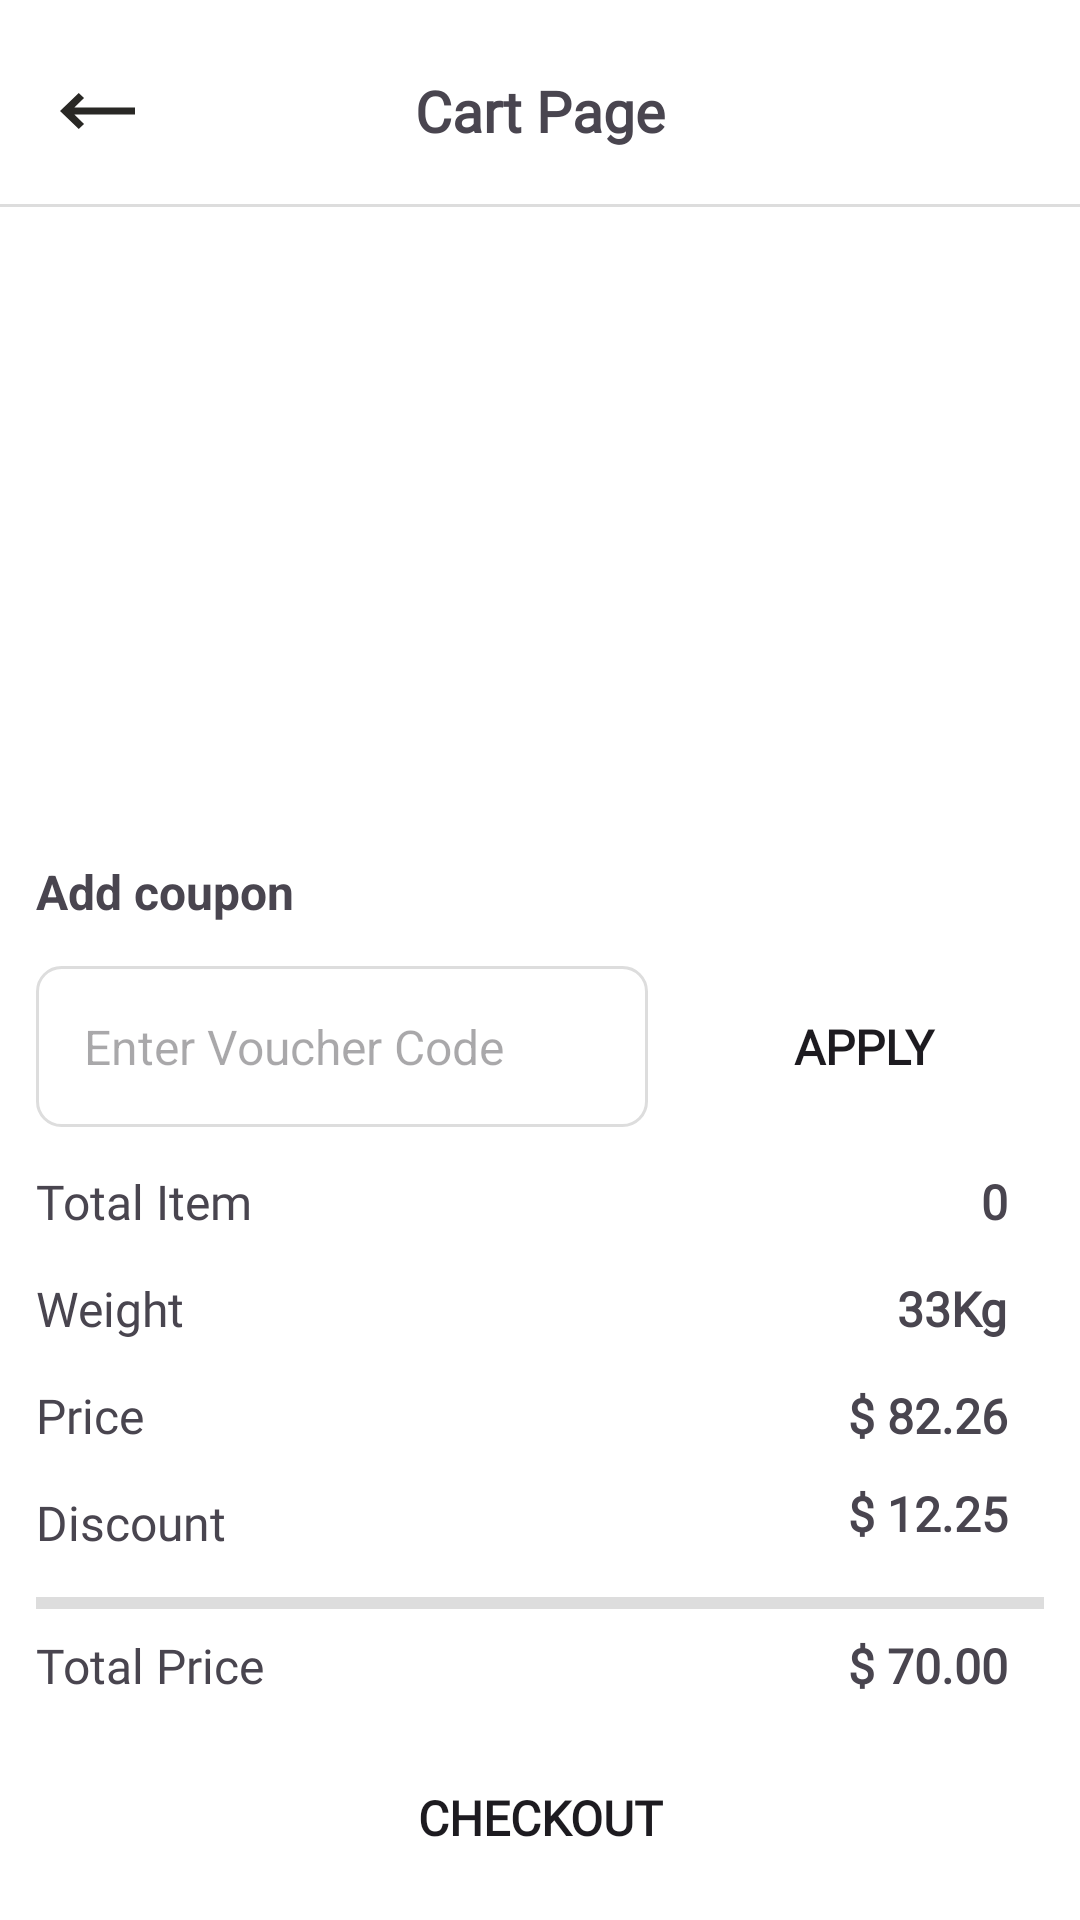

This screen was rendered from an Android layout file. Write that file and the resources it references.
<!-- AndroidManifest.xml: application theme Theme.OrganicStore -->
<!-- res/layout/fragment_cart.xml -->
<?xml version="1.0" encoding="utf-8"?>
<androidx.constraintlayout.widget.ConstraintLayout xmlns:android="http://schemas.android.com/apk/res/android"
    xmlns:app="http://schemas.android.com/apk/res-auto"
    xmlns:tools="http://schemas.android.com/tools"
    android:layout_width="match_parent"
    android:layout_height="match_parent"
    android:background="@color/white"
    tools:context=".fragments.CartFragment">

    <ImageView
        android:id="@+id/iv_back_arrow"
        android:layout_width="wrap_content"
        android:layout_height="wrap_content"
        android:padding="20dp"
        android:src="@drawable/ic_left_arrow"
        app:layout_constraintBottom_toBottomOf="@+id/tv_cart_page_heading"
        app:layout_constraintStart_toStartOf="parent"
        app:layout_constraintTop_toTopOf="@+id/tv_cart_page_heading" />

    <TextView
        android:id="@+id/tv_cart_page_heading"
        android:layout_width="wrap_content"
        android:layout_height="wrap_content"
        android:layout_marginTop="24dp"
        android:fontFamily="@font/manrope"
        android:text="Cart Page"
        android:textSize="19sp"
        android:textStyle="bold"
        app:layout_constraintEnd_toEndOf="parent"
        app:layout_constraintStart_toStartOf="parent"
        app:layout_constraintTop_toTopOf="parent" />

    <View
        android:id="@+id/line_view"
        android:layout_width="0dp"
        android:layout_height="1dp"
        android:layout_marginTop="5dp"
        android:background="@color/light_gray"
        app:layout_constraintEnd_toEndOf="parent"
        app:layout_constraintStart_toStartOf="parent"
        app:layout_constraintTop_toBottomOf="@id/iv_back_arrow" />

    <androidx.recyclerview.widget.RecyclerView
        android:id="@+id/rv_card_item"
        android:layout_width="0dp"
        android:layout_height="0dp"
        android:layout_marginStart="12sp"
        android:layout_marginEnd="12dp"
        android:layout_marginBottom="14dp"
        android:scrollbars="none"
        app:layoutManager="androidx.recyclerview.widget.LinearLayoutManager"
        app:layout_constraintBottom_toTopOf="@id/tv_add_coupon"
        app:layout_constraintEnd_toEndOf="parent"
        app:layout_constraintStart_toStartOf="parent"
        app:layout_constraintTop_toBottomOf="@id/line_view"
        tools:listitem="@layout/rv_cart_page" />

    <TextView
        android:id="@+id/tv_add_coupon"
        android:layout_width="wrap_content"
        android:layout_height="wrap_content"
        android:layout_marginStart="12sp"
        android:layout_marginBottom="14dp"
        android:text="Add coupon"
        android:textSize="16sp"
        android:textStyle="bold"
        app:layout_constraintBottom_toTopOf="@id/et_voucher_code"
        app:layout_constraintStart_toStartOf="parent" />

    <EditText
        android:id="@+id/et_voucher_code"
        android:layout_width="0dp"
        android:layout_height="wrap_content"
        android:layout_marginStart="12sp"
        android:layout_marginEnd="12dp"
        android:layout_marginBottom="14dp"
        android:background="@drawable/et_border"
        android:hint="Enter Voucher Code"
        android:inputType="number"
        android:padding="16dp"
        android:textSize="16sp"
        app:layout_constraintBottom_toTopOf="@id/tv_total_item_label"
        app:layout_constraintEnd_toStartOf="@+id/btn_apply"
        app:layout_constraintStart_toStartOf="parent" />

    <Button
        android:id="@+id/btn_apply"
        android:layout_width="120dp"
        android:layout_height="wrap_content"
        android:layout_marginEnd="12dp"
        android:background="@drawable/button_background"
        android:fontFamily="@font/manrope"
        android:text="Apply"
        android:textSize="16sp"
        android:textStyle="bold"
        app:layout_constraintBottom_toBottomOf="@id/et_voucher_code"
        app:layout_constraintEnd_toEndOf="parent"
        app:layout_constraintTop_toTopOf="@id/et_voucher_code" />

    <TextView
        android:id="@+id/tv_total_item_label"
        android:layout_width="wrap_content"
        android:layout_height="wrap_content"
        android:layout_marginStart="12sp"
        android:layout_marginBottom="14dp"
        android:fontFamily="@font/manrope_variable_font_wght"
        android:text="Total Item"
        android:textSize="16sp"
        app:layout_constraintBottom_toTopOf="@id/tv_weight_label"
        app:layout_constraintStart_toStartOf="parent" />

    <TextView
        android:id="@+id/tv_total_item"
        android:layout_width="wrap_content"
        android:layout_height="wrap_content"
        android:layout_marginEnd="24dp"
        android:fontFamily="@font/manrope"
        android:text="0"
        android:textSize="16sp"
        android:textStyle="bold"
        app:layout_constraintBottom_toBottomOf="@+id/tv_total_item_label"
        app:layout_constraintEnd_toEndOf="parent"
        app:layout_constraintTop_toTopOf="@id/tv_total_item_label" />

    <TextView
        android:id="@+id/tv_weight_label"
        android:layout_width="wrap_content"
        android:layout_height="wrap_content"
        android:layout_marginStart="12sp"
        android:layout_marginBottom="14dp"
        android:fontFamily="@font/manrope_variable_font_wght"
        android:text="Weight"
        android:textSize="16sp"
        app:layout_constraintBottom_toTopOf="@id/tv_price_label"
        app:layout_constraintStart_toStartOf="parent" />


    <TextView
        android:id="@+id/tv_weight"
        android:layout_width="wrap_content"
        android:layout_height="wrap_content"
        android:fontFamily="@font/manrope"
        android:text="33Kg"
        android:textSize="16sp"
        android:textStyle="bold"
        app:layout_constraintBottom_toBottomOf="@+id/tv_weight_label"
        app:layout_constraintEnd_toEndOf="@id/tv_total_item"
        app:layout_constraintTop_toTopOf="@id/tv_weight_label" />

    <TextView
        android:id="@+id/tv_price_label"
        android:layout_width="wrap_content"
        android:layout_height="wrap_content"
        android:layout_marginStart="12sp"
        android:layout_marginBottom="14dp"
        android:fontFamily="@font/manrope_variable_font_wght"
        android:text="Price"
        android:textSize="16sp"
        app:layout_constraintBottom_toTopOf="@id/tv_discount_label"
        app:layout_constraintStart_toStartOf="parent" />

    <TextView
        android:id="@+id/tv_price"
        android:layout_width="wrap_content"
        android:layout_height="wrap_content"
        android:fontFamily="@font/manrope"
        android:text="$ 82.26"
        android:textSize="16sp"
        android:textStyle="bold"
        app:layout_constraintBottom_toBottomOf="@+id/tv_price_label"
        app:layout_constraintEnd_toEndOf="@id/tv_total_item"
        app:layout_constraintTop_toTopOf="@id/tv_price_label" />

    <TextView
        android:id="@+id/tv_discount_label"
        android:layout_width="wrap_content"
        android:layout_height="wrap_content"
        android:layout_marginStart="12sp"
        android:layout_marginBottom="14dp"
        android:fontFamily="@font/manrope_variable_font_wght"
        android:text="Discount"
        android:textSize="16sp"
        app:layout_constraintBottom_toTopOf="@id/dash_line_view"
        app:layout_constraintStart_toStartOf="parent" />

    <TextView
        android:id="@+id/tv_discount"
        android:layout_width="wrap_content"
        android:layout_height="wrap_content"
        android:layout_marginBottom="6dp"
        android:fontFamily="@font/manrope"
        android:text="$ 12.25"
        android:textSize="16sp"
        android:textStyle="bold"
        app:layout_constraintBottom_toBottomOf="@+id/tv_discount_label"
        app:layout_constraintEnd_toEndOf="@id/tv_total_item"
        app:layout_constraintTop_toTopOf="@id/tv_discount_label" />

    <View
        android:id="@+id/dash_line_view"
        android:layout_width="0dp"
        android:layout_height="4dp"
        android:layout_marginStart="12sp"
        android:layout_marginEnd="12dp"
        android:layout_marginBottom="8dp"
        android:background="@color/light_gray"
        app:layout_constraintBottom_toTopOf="@id/tv_total_price_label"
        app:layout_constraintEnd_toEndOf="parent"
        app:layout_constraintStart_toStartOf="parent" />

    <TextView
        android:id="@+id/tv_total_price_label"
        android:layout_width="wrap_content"
        android:layout_height="wrap_content"
        android:layout_marginStart="12sp"
        android:layout_marginBottom="16dp"
        android:fontFamily="@font/manrope_variable_font_wght"
        android:text="Total Price"
        android:textSize="16sp"
        app:layout_constraintBottom_toTopOf="@id/btn_check_out"
        app:layout_constraintStart_toStartOf="parent" />

    <TextView
        android:id="@+id/tv_total_price"
        android:layout_width="wrap_content"
        android:layout_height="wrap_content"
        android:fontFamily="@font/manrope"
        android:text="$ 70.00"
        android:textSize="16sp"
        android:textStyle="bold"
        app:layout_constraintBottom_toBottomOf="@+id/tv_total_price_label"
        app:layout_constraintEnd_toEndOf="@id/tv_total_item"
        app:layout_constraintTop_toTopOf="@id/tv_total_price_label" />

    <Button
        android:id="@+id/btn_check_out"
        android:layout_width="0dp"
        android:layout_height="wrap_content"
        android:layout_marginStart="12sp"
        android:layout_marginEnd="12dp"
        android:layout_marginBottom="10dp"
        android:background="@drawable/button_background"
        android:fontFamily="@font/manrope"
        android:text="Checkout"
        android:textSize="16sp"
        android:textStyle="bold"
        app:layout_constraintBottom_toBottomOf="parent"
        app:layout_constraintEnd_toEndOf="parent"
        app:layout_constraintStart_toStartOf="parent" />

</androidx.constraintlayout.widget.ConstraintLayout>
<!-- res/layout/rv_cart_page.xml (included above) -->
<?xml version="1.0" encoding="utf-8"?>
<androidx.constraintlayout.widget.ConstraintLayout xmlns:android="http://schemas.android.com/apk/res/android"
    xmlns:app="http://schemas.android.com/apk/res-auto"
    android:layout_width="match_parent"
    android:layout_height="wrap_content"
    android:paddingStart="2dp"
    android:paddingEnd="2dp">

    <ImageView
        android:id="@+id/iv_product"
        android:layout_width="60dp"
        android:layout_height="70dp"
        android:src="@drawable/tamarind_rice_powder"
        app:layout_constraintBottom_toBottomOf="parent"
        app:layout_constraintStart_toStartOf="parent"
        app:layout_constraintTop_toTopOf="parent" />

    <TextView
        android:id="@+id/tv_product_name"
        android:layout_width="wrap_content"
        android:layout_height="wrap_content"
        android:layout_marginStart="26dp"
        android:layout_marginTop="6dp"
        android:fontFamily="@font/manrope"
        android:text="Sulphurfree Bura"
        android:textSize="16sp"
        android:textStyle="bold"
        app:layout_constraintStart_toEndOf="@id/iv_product"
        app:layout_constraintTop_toTopOf="parent" />

    <TextView
        android:id="@+id/tv_weight"
        android:layout_width="wrap_content"
        android:layout_height="wrap_content"
        android:layout_marginTop="8dp"
        android:fontFamily="@font/manrope_variable_font_wght"
        android:text="500"
        android:textSize="16sp"
        app:layout_constraintStart_toStartOf="@+id/tv_product_name"
        app:layout_constraintTop_toBottomOf="@id/tv_product_name" />

    <TextView
        android:id="@+id/tv_weight_unit"
        android:layout_width="wrap_content"
        android:layout_height="wrap_content"
        android:fontFamily="@font/manrope_variable_font_wght"
        android:text="MI"
        android:textSize="16sp"
        android:layout_marginStart="2dp"
        app:layout_constraintBottom_toBottomOf="@+id/tv_weight"
        app:layout_constraintStart_toEndOf="@id/tv_weight"
        app:layout_constraintTop_toTopOf="@id/tv_weight" />

    <ImageView
        android:id="@+id/iv_decrease_quantity"
        android:layout_width="30dp"
        android:layout_height="30dp"
        android:layout_marginTop="8dp"
        android:layout_marginEnd="8dp"
        android:background="@drawable/custom_gray_border"
        android:padding="6dp"
        android:src="@drawable/ic_minus"
        app:layout_constraintStart_toStartOf="@id/tv_product_name"
        app:layout_constraintTop_toBottomOf="@id/tv_weight" />

    <TextView
        android:id="@+id/tv_quantity_counter"
        android:layout_width="wrap_content"
        android:layout_height="wrap_content"
        android:layout_marginStart="12dp"
        android:layout_marginEnd="8dp"
        android:text="0"
        android:textSize="16sp"
        android:textStyle="bold"
        app:layout_constraintBottom_toBottomOf="@id/iv_decrease_quantity"
        app:layout_constraintStart_toEndOf="@id/iv_decrease_quantity"
        app:layout_constraintTop_toTopOf="@id/iv_decrease_quantity" />

    <ImageView
        android:id="@+id/iv_increase_quantity"
        android:layout_width="30dp"
        android:layout_height="30dp"
        android:layout_marginStart="12dp"
        android:layout_marginEnd="4dp"
        android:background="@drawable/custom_gray_border"
        android:padding="6dp"
        android:src="@drawable/ic_plus"
        app:layout_constraintBottom_toBottomOf="@id/iv_decrease_quantity"
        app:layout_constraintStart_toEndOf="@id/tv_quantity_counter"
        app:layout_constraintTop_toTopOf="@id/iv_decrease_quantity" />

    <ImageView
        android:id="@+id/iv_delete"
        android:layout_width="wrap_content"
        android:layout_height="wrap_content"
        android:layout_marginTop="22dp"
        android:layout_marginEnd="14dp"
        android:background="@drawable/delete_ic_background"
        android:padding="8dp"
        android:src="@drawable/ic_delete"
        app:layout_constraintEnd_toEndOf="parent"
        app:layout_constraintTop_toTopOf="parent" />


    <TextView
        android:id="@+id/tv_price"
        android:layout_width="wrap_content"
        android:layout_height="wrap_content"
        android:layout_marginTop="10dp"
        android:layout_marginEnd="2dp"
        android:text="\$20"
        android:textColor="@android:color/black"
        android:textSize="14sp"
        app:layout_constraintEnd_toEndOf="@id/iv_delete"
        app:layout_constraintTop_toBottomOf="@id/iv_delete" />

    <View
        android:id="@+id/line_view"
        android:layout_width="0dp"
        android:layout_height="1dp"
        android:layout_marginTop="15dp"
        android:background="@color/light_gray"
        app:layout_constraintEnd_toEndOf="parent"
        app:layout_constraintStart_toStartOf="parent"
        app:layout_constraintTop_toBottomOf="@id/iv_decrease_quantity" />


</androidx.constraintlayout.widget.ConstraintLayout>
<!-- resources referenced by this layout -->
<resources>
  <color name="light_gray">#DDDDDD</color>
  <color name="white">#FFFFFFFF</color>
  <!-- drawable custom_gray_border (drawable) -->
  <?xml version="1.0" encoding="utf-8"?>
  <shape xmlns:android="http://schemas.android.com/apk/res/android"
      android:shape="rectangle">
  
      <corners android:radius="4dp"/>
      <stroke android:width="1dp" android:color="@color/light_gray"/>
  
  </shape>
  <!-- drawable delete_ic_background (drawable) -->
  <?xml version="1.0" encoding="utf-8"?>
  <shape xmlns:android="http://schemas.android.com/apk/res/android"
      android:shape="rectangle">
  
      <corners android:radius="8dp" />
      <solid android:color="#33EC1F25" />
  
  </shape>
  <!-- drawable et_border (drawable) -->
  <?xml version="1.0" encoding="utf-8"?>
  <shape xmlns:android="http://schemas.android.com/apk/res/android"
      android:shape="rectangle">
  
      <corners android:radius="8dp"/>
      <stroke android:width="1dp" android:color="@color/light_gray"/>
      <solid android:color="@color/white"/>
  
  </shape>
  <!-- drawable ic_delete (drawable) -->
  <vector xmlns:android="http://schemas.android.com/apk/res/android"
      android:width="13dp"
      android:height="17dp"
      android:viewportWidth="13"
      android:viewportHeight="17">
    <path
        android:pathData="M11.75,2.125H9V1.594C9,0.715 8.327,0 7.5,0H5.5C4.673,0 4,0.715 4,1.594V2.125H1.25C0.561,2.125 0,2.721 0,3.453V5.313C0,5.606 0.224,5.844 0.5,5.844H0.773L1.205,15.482C1.243,16.333 1.901,17 2.704,17H10.297C11.099,17 11.757,16.333 11.795,15.482L12.227,5.844H12.5C12.776,5.844 13,5.606 13,5.313V3.453C13,2.721 12.439,2.125 11.75,2.125ZM5,1.594C5,1.301 5.224,1.063 5.5,1.063H7.5C7.776,1.063 8,1.301 8,1.594V2.125H5V1.594ZM1,3.453C1,3.307 1.112,3.188 1.25,3.188H11.75C11.888,3.188 12,3.307 12,3.453V4.781C11.846,4.781 1.639,4.781 1,4.781V3.453ZM10.796,15.432C10.783,15.715 10.564,15.938 10.297,15.938H2.704C2.436,15.938 2.217,15.715 2.204,15.432L1.774,5.844H11.226L10.796,15.432Z"
        android:fillColor="#292825"/>
  </vector>
  <!-- drawable ic_left_arrow (drawable) -->
  <vector xmlns:android="http://schemas.android.com/apk/res/android"
      android:width="25dp"
      android:height="12dp"
      android:viewportWidth="25"
      android:viewportHeight="12">
    <path
        android:pathData="M4.787,4.8L8.012,1.692L6.25,0L0,6L6.25,12L8.012,10.308L4.787,7.2H25V4.8H4.787Z"
        android:fillColor="#292825"/>
  </vector>
  <!-- drawable ic_minus (drawable) -->
  <vector xmlns:android="http://schemas.android.com/apk/res/android"
      android:width="14dp"
      android:height="2dp"
      android:viewportWidth="14"
      android:viewportHeight="2">
    <path
        android:pathData="M0,2V0H14V2H0Z"
        android:fillColor="#8BC53F"/>
  </vector>
  <!-- drawable ic_plus (drawable) -->
  <vector xmlns:android="http://schemas.android.com/apk/res/android"
      android:width="14dp"
      android:height="14dp"
      android:viewportWidth="14"
      android:viewportHeight="14">
    <path
        android:pathData="M8,8V14H6V8H0V6H6V0H8V6H14V8H8Z"
        android:fillColor="#8BC53F"/>
  </vector>
  <!-- drawable tamarind_rice_powder: png bitmap (drawable, 29949 bytes) -->
  <style name="Theme.OrganicStore" parent="Base.Theme.OrganicStore" />
  <style name="Base.Theme.OrganicStore" parent="Theme.Material3.Light.NoActionBar">
          
          <item name="colorPrimary">@color/green</item>
          <item name="bottomNavigationStyle">@style/CustomBottomNavigationStyle</item>
      </style>
  <color name="green">#8BC53F</color>
  <style name="CustomBottomNavigationStyle" parent="Widget.MaterialComponents.BottomNavigationView">
          <item name="itemIconSize">24dp</item> 
          <item name="itemIconPadding">15dp</item> 
          <item name="itemBackground">@drawable/bottom_nav_item_background</item> 
      </style>
</resources>
